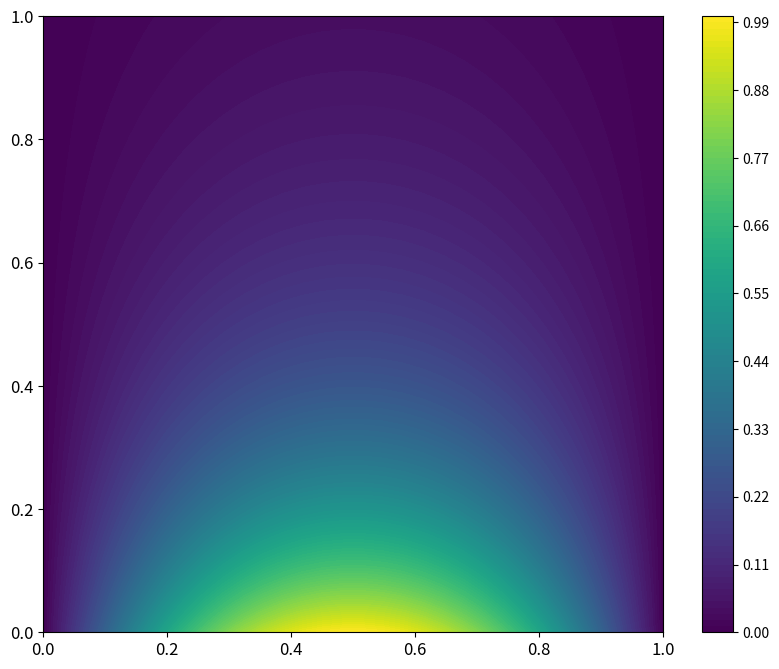
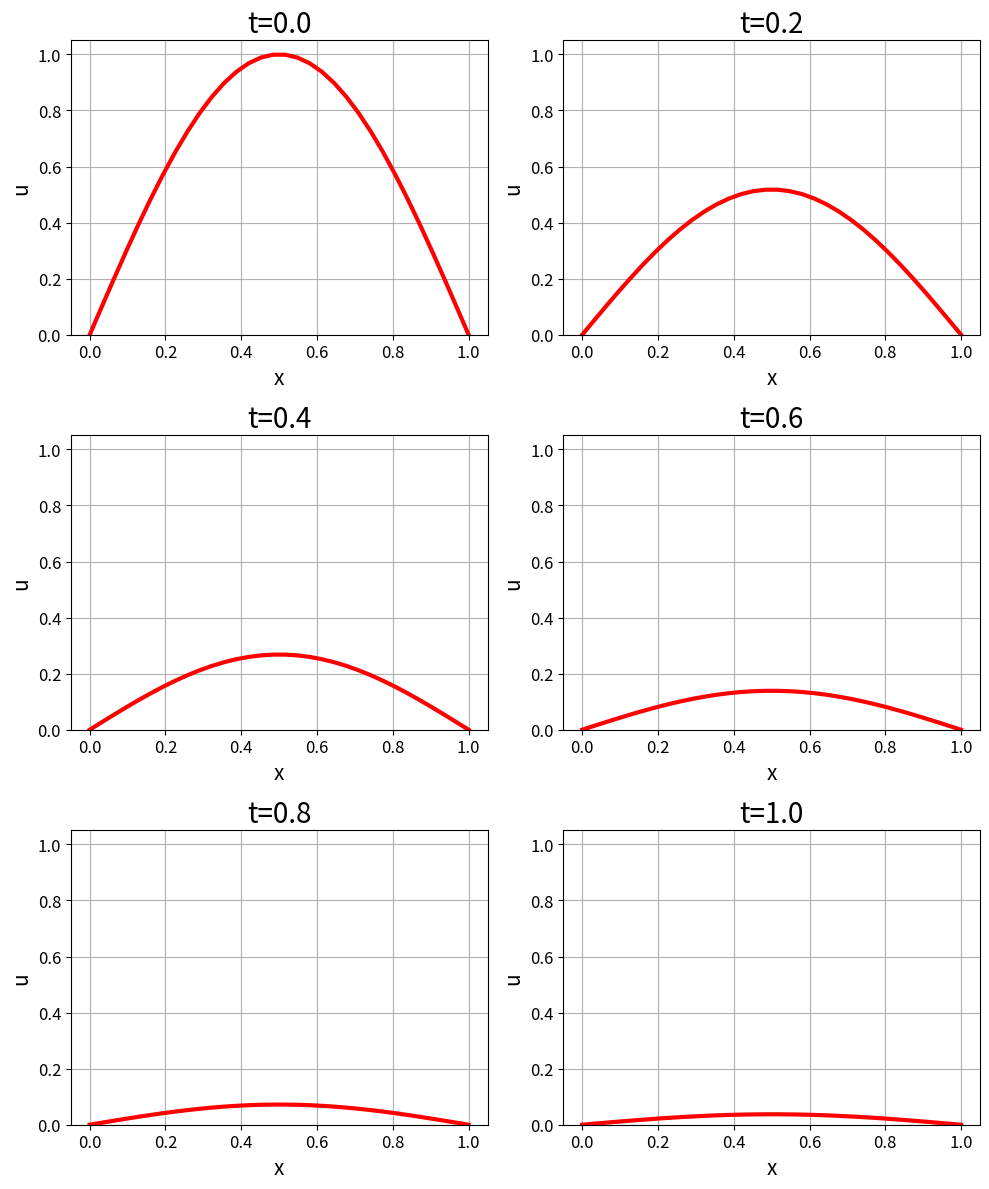

Python code for these plots, in order:
#%%
import numpy as np
import matplotlib.pyplot as plt

tl = 0.0
tr = 1.0
xl = 0.0
xr = 1.0

nt = 101
nx = 32

kappa = 3.0

xs = np.linspace(xl, xr, nx)
ts = np.linspace(tl, tr, nt)
Xs, Ts = np.meshgrid(xs, ts)
Us = np.sin(np.pi*Xs)*np.exp(-np.pi**2/kappa* Ts)

plt.figure(figsize=(10,8),facecolor='white')
plt.contourf(Xs, Ts, Us, 100, vmin=0.0, vmax=1.0)
plt.colorbar()
plt.xticks(fontsize=12)
plt.yticks(fontsize=12)
plt.show()

# %%
t_snap = [0.0,0.20,0.40,0.60,0.80,1.00] # even number
plt.figure(figsize=(10,12),tight_layout=True)
for i in range(0,len(t_snap)):
    t_val = t_snap[i]
    plt.subplot(3,2, i+1)
    plt.title(f"t={t_val}",fontsize=20)
    plt.plot(xs, Us[int((nt-1)*(t_val/(tr-tl))),:],lw=3,color='r')
    plt.xlabel('x',fontsize=15)
    plt.ylabel('u',fontsize=15)
    plt.xticks(fontsize=12)
    plt.yticks(fontsize=12)
    plt.grid()
    plt.ylim([0,1.05])
plt.show()

# %%
from scipy.io import savemat
saving_dict = {}
saving_dict['x'] = xs
saving_dict['t'] = ts
saving_dict['usol'] = Us
savemat(f"heat_diffusion_kappa_{kappa}.mat",saving_dict)
# %%
